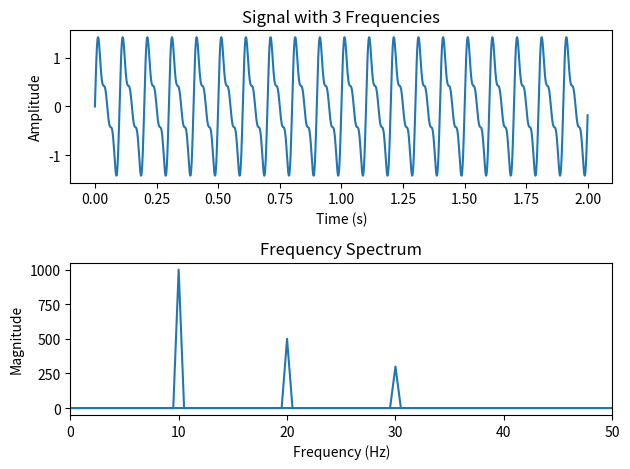

Here is the Python script that generated this plot:
import numpy as np
import matplotlib.pyplot as plt

# 生成包含3个频率成分的信号
fs = 1000  # 采样频率为1000Hz
t = np.arange(0, 2, 1/fs)  # 生成时间序列，持续1秒
frequencies = [10, 20, 30]  # 3个频率成分分别为10Hz, 20Hz, 30Hz
amplitudes = [1, 0.5, 0.3]  # 对应的振幅
x = np.zeros_like(t)  # 初始化信号

for freq, amp in zip(frequencies, amplitudes):
    x += amp * np.sin(2 * np.pi * freq * t)  # 将各频率成分的正弦波信号相加得到最终信号

# 绘制原始信号波形
plt.figure()
plt.subplot(2, 1, 1)
plt.plot(t, x)
plt.title('Signal with 3 Frequencies')
plt.xlabel('Time (s)')
plt.ylabel('Amplitude')

# 对信号进行傅里叶变换
N = len(x)  # 信号长度
X = np.fft.fft(x)  # 进行傅里叶变换
freq = np.fft.fftfreq(N, 1/fs)  # 计算频率轴

# 绘制频谱图
plt.subplot(2, 1, 2)
plt.plot(freq, np.abs(X))
plt.title('Frequency Spectrum')
plt.xlabel('Frequency (Hz)')
plt.ylabel('Magnitude')
plt.xlim(0, 50)  # 限制频率范围

plt.tight_layout()
plt.show()
